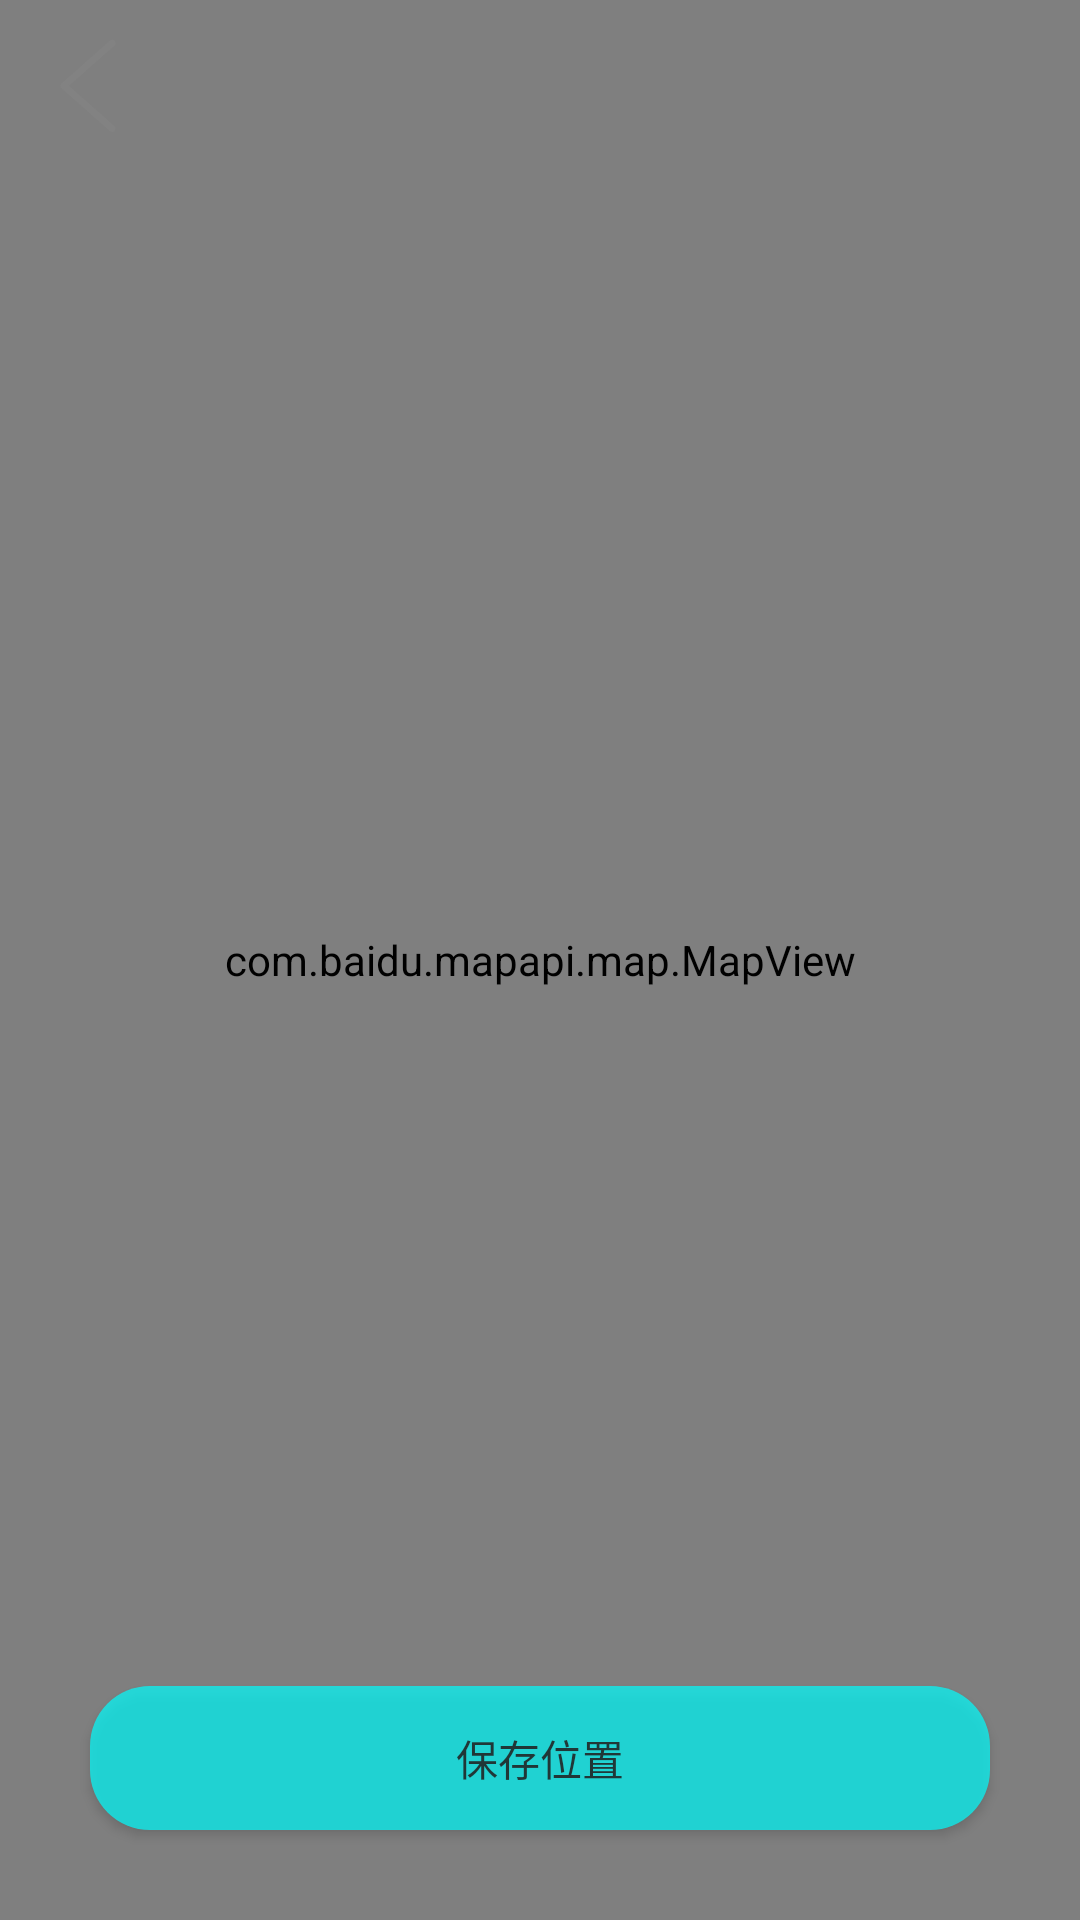

Layout XML and referenced resources for this Android screen:
<!-- AndroidManifest.xml: application theme AppTheme -->
<!-- res/layout/map_activity.xml -->
<?xml version="1.0" encoding="utf-8"?>
<androidx.constraintlayout.widget.ConstraintLayout xmlns:android="http://schemas.android.com/apk/res/android"
    xmlns:app="http://schemas.android.com/apk/res-auto"
    xmlns:tools="http://schemas.android.com/tools"
    android:layout_width="match_parent"
    android:layout_height="match_parent"
    tools:context=".Activity.MapActivity">

    <com.baidu.mapapi.map.MapView
        android:id="@+id/mapview"
        android:layout_width="match_parent"
        android:layout_height="match_parent"
        android:clickable="true"
        android:focusable="true"
        />

    <ImageButton
        android:id="@+id/MapBack_image_button"
        android:layout_width="@dimen/dimen_40dp"
        android:layout_height="@dimen/dimen_40dp"
        android:layout_marginStart="@dimen/dimen_10dp"
        android:layout_marginTop="@dimen/dimen_10dp"
        android:background="@mipmap/back"
        android:contentDescription="@string/NULL"
        app:layout_constraintLeft_toLeftOf="parent"
        app:layout_constraintTop_toTopOf="parent"
        />

    <Button
        android:id="@+id/SaveLocation_button"
        android:layout_width="match_parent"
        android:layout_height="wrap_content"
        android:layout_marginLeft="@dimen/dimen_30dp"
        android:layout_marginRight="@dimen/dimen_30dp"
        android:layout_marginBottom="@dimen/dimen_30dp"
        android:alpha="0.7"
        android:background="@drawable/button_background"
        android:text="@string/保存位置"
        android:textAllCaps="false"
        app:layout_constraintBottom_toBottomOf="parent"
        />

</androidx.constraintlayout.widget.ConstraintLayout>
<!-- resources referenced by this layout -->
<resources>
  <dimen name="dimen_10dp">10dp</dimen>
  <dimen name="dimen_30dp">30dp</dimen>
  <dimen name="dimen_40dp">40dp</dimen>
  <!-- drawable button_background (drawable) -->
  <?xml version="1.0" encoding="utf-8"?>
  <selector xmlns:android="http://schemas.android.com/apk/res/android">
      <item android:state_pressed="true">
          <shape>
              <solid android:color="@color/DarkQICQ" />
              <corners android:radius="@dimen/dimen_10dp" />
          </shape>
      </item>
      <item android:state_pressed="false">
          <shape>
              <solid android:color="@color/QICQ" />
              <corners android:radius="@dimen/dimen_20dp" />
          </shape>
      </item>
  
  </selector>
  <!-- mipmap back: png bitmap (mipmap-xxxhdpi, 4558 bytes) -->
  <string name="NULL">NULL</string>
  <style name="AppTheme" parent="Theme.AppCompat.Light.NoActionBar">
          
          <item name="colorPrimary">@color/Primary</item>
          <item name="colorPrimaryDark">@color/PrimaryDark</item>
          <item name="colorAccent">@color/Accent</item>
      </style>
  <color name="DarkQICQ">#00CDCD</color>
  <color name="QICQ">#00FFFF</color>
  <dimen name="dimen_20dp">20dp</dimen>
  <color name="Primary">#6200EE</color>
  <color name="PrimaryDark">#3700B3</color>
  <color name="Accent">#03DAC5</color>
</resources>
